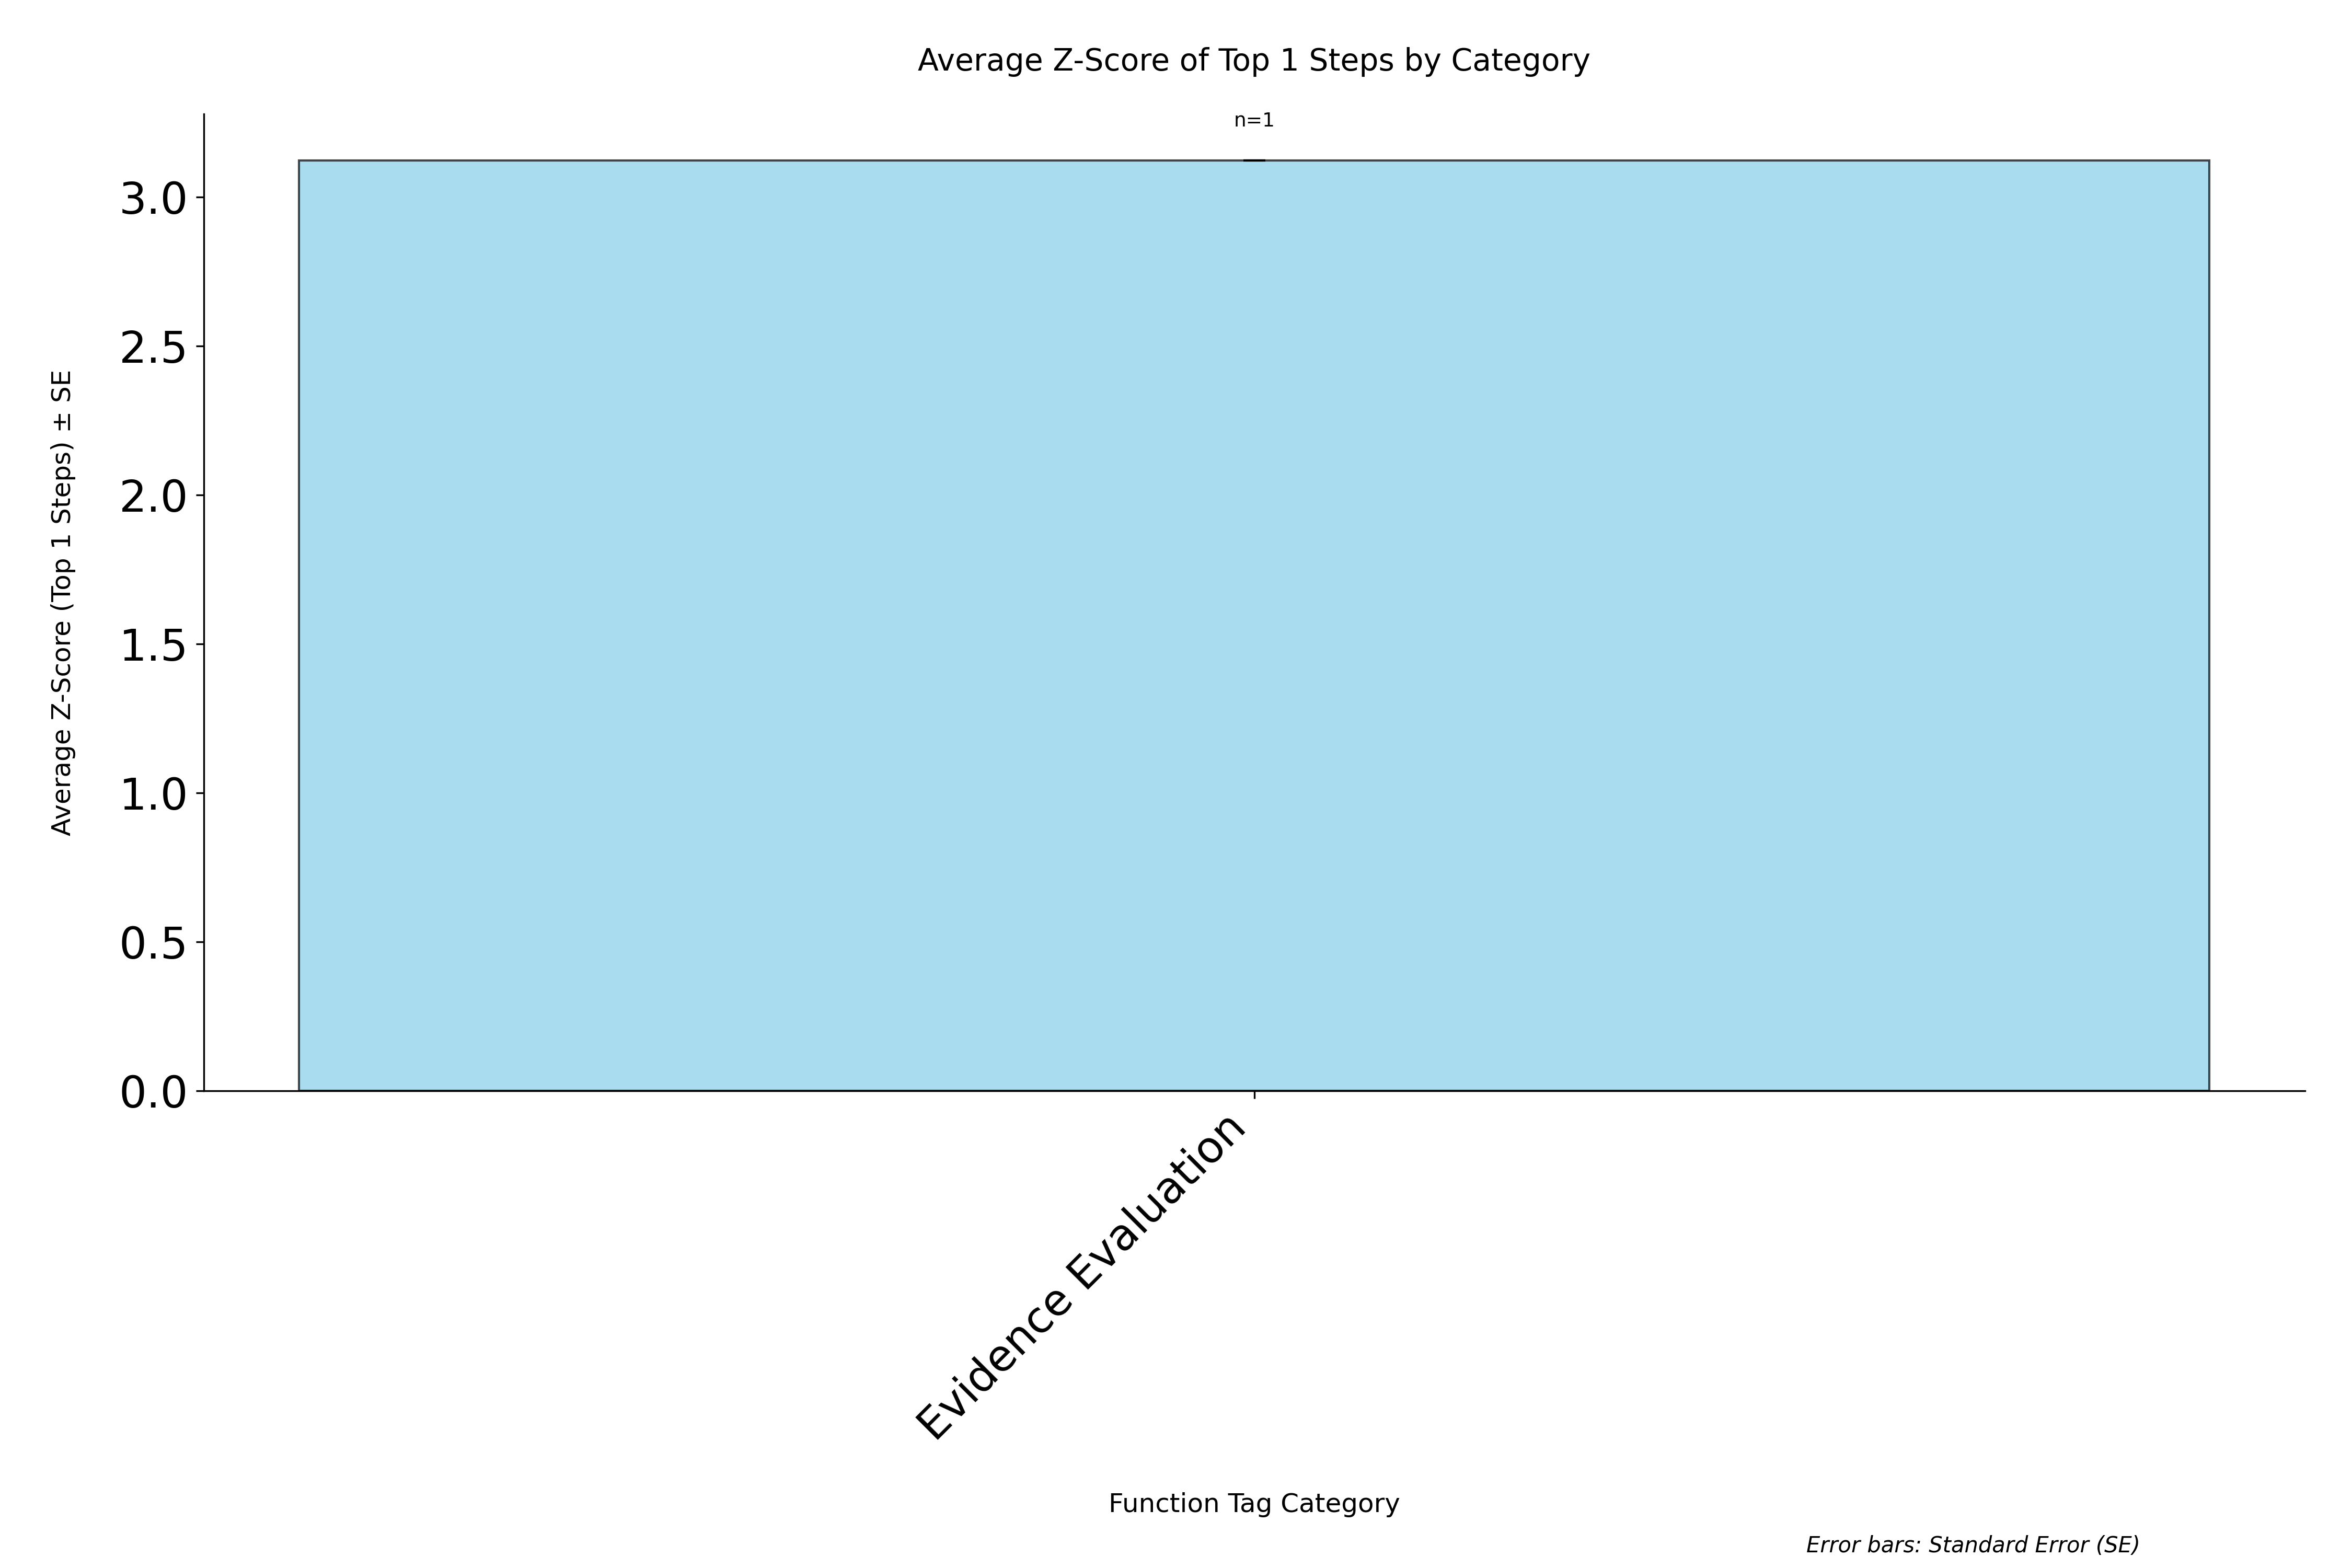

The file beside this chart, header and first rows:
category, avg_zscore, std_zscore, standard_error, count
Evidence Evaluation, 3.122, 0.0, 0.0, 1
